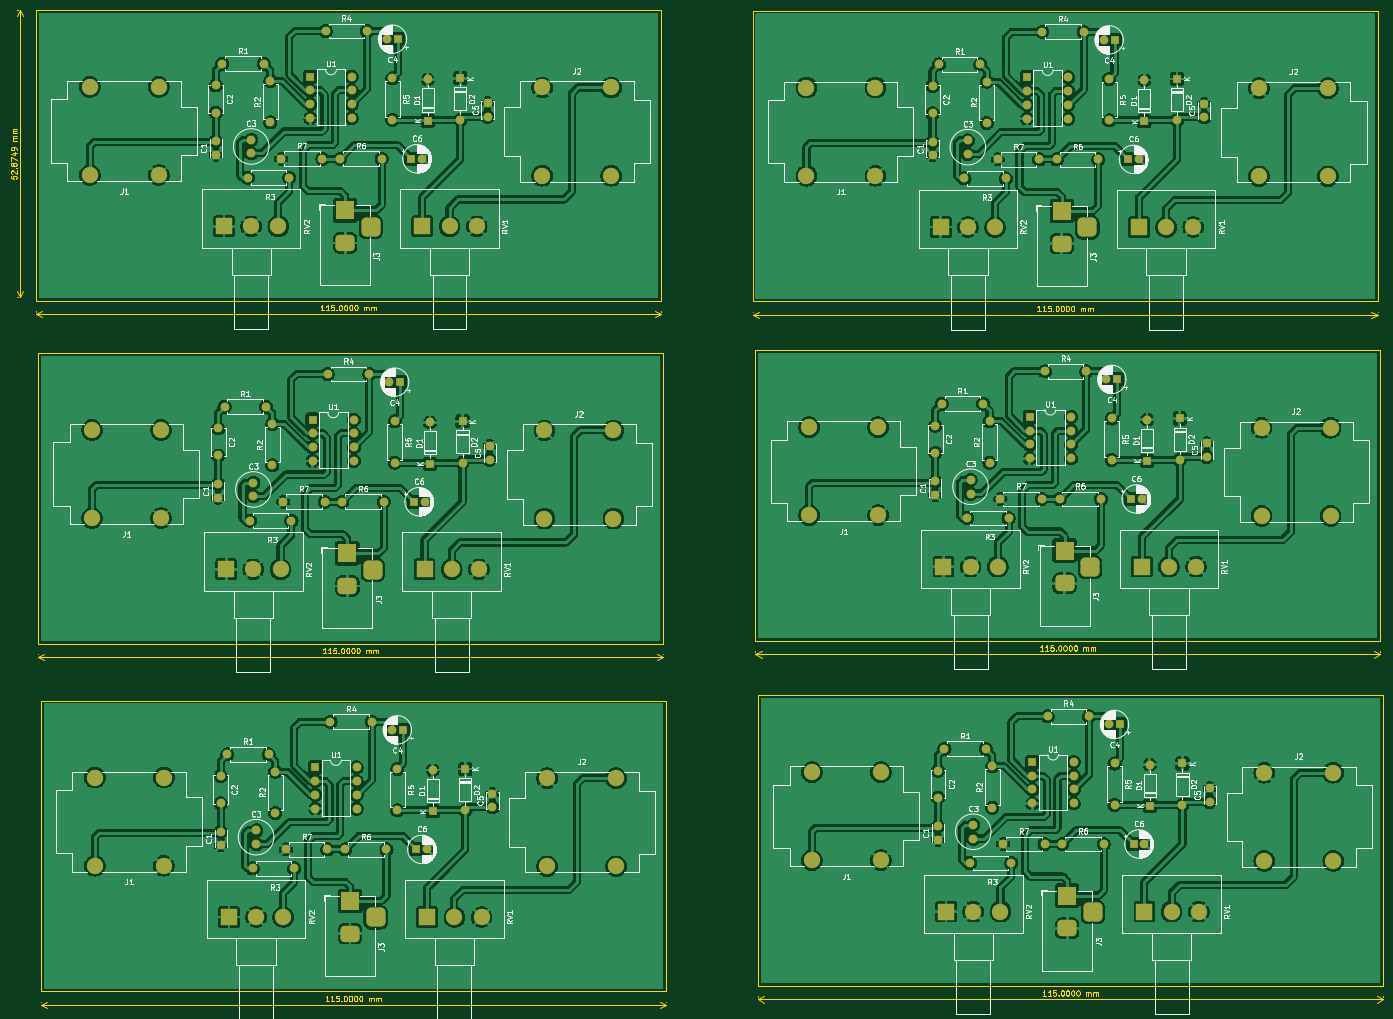
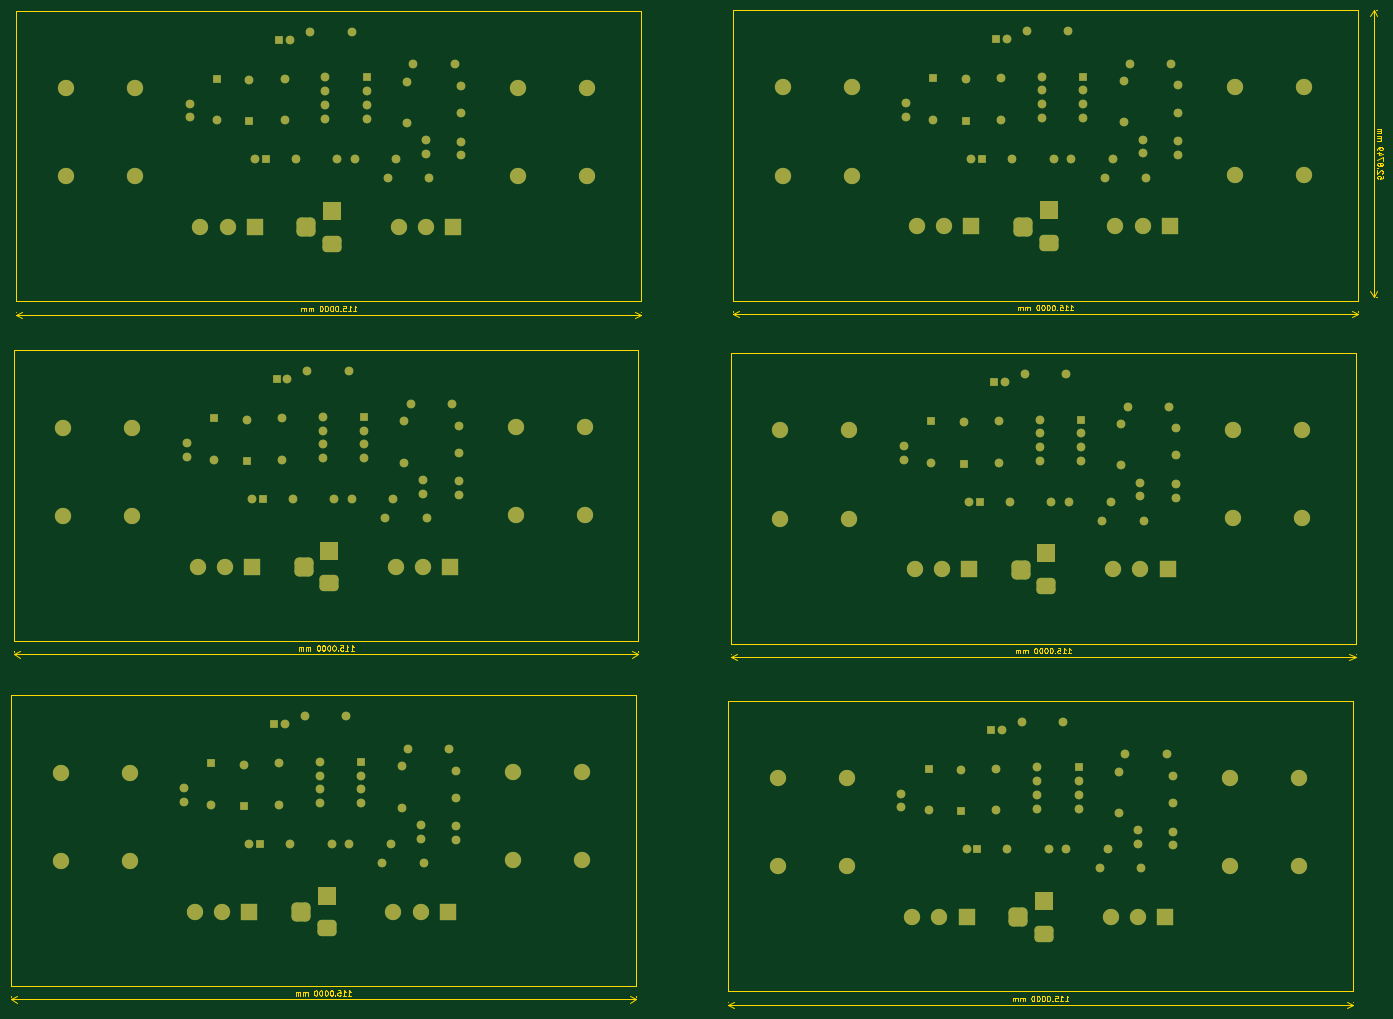
Circuit board: 9 layer files. Board 252.5 x 183.7 mm.
- bottom_copper: MXR Distortion-B_Cu.gbr (22101 bytes)
- bottom_mask: MXR Distortion-B_Mask.gbr (12828 bytes)
- paste: MXR Distortion-B_Paste.gbr (501 bytes)
- bottom_silk: MXR Distortion-B_Silkscreen.gbr (502 bytes)
- outline: MXR Distortion-Edge_Cuts.gbr (51152 bytes)
- top_copper: MXR Distortion-F_Cu.gbr (648944 bytes)
- top_mask: MXR Distortion-F_Mask.gbr (12828 bytes)
- paste: MXR Distortion-F_Paste.gbr (501 bytes)
- top_silk: MXR Distortion-F_Silkscreen.gbr (253621 bytes)

=== bottom_copper: MXR Distortion-B_Cu.gbr (22101 bytes, source omitted) ===
=== bottom_mask: MXR Distortion-B_Mask.gbr (12828 bytes, source omitted) ===
=== paste: MXR Distortion-B_Paste.gbr ===
%TF.GenerationSoftware,KiCad,Pcbnew,8.0.5-8.0.5-0~ubuntu24.04.1*%
%TF.CreationDate,2024-09-29T15:16:05-03:00*%
%TF.ProjectId,MXR Distortion,4d585220-4469-4737-946f-7274696f6e2e,rev?*%
%TF.SameCoordinates,Original*%
%TF.FileFunction,Paste,Bot*%
%TF.FilePolarity,Positive*%
%FSLAX46Y46*%
G04 Gerber Fmt 4.6, Leading zero omitted, Abs format (unit mm)*
G04 Created by KiCad (PCBNEW 8.0.5-8.0.5-0~ubuntu24.04.1) date 2024-09-29 15:16:05*
%MOMM*%
%LPD*%
G01*
G04 APERTURE LIST*
G04 APERTURE END LIST*
M02*

=== bottom_silk: MXR Distortion-B_Silkscreen.gbr ===
%TF.GenerationSoftware,KiCad,Pcbnew,8.0.5-8.0.5-0~ubuntu24.04.1*%
%TF.CreationDate,2024-09-29T15:16:05-03:00*%
%TF.ProjectId,MXR Distortion,4d585220-4469-4737-946f-7274696f6e2e,rev?*%
%TF.SameCoordinates,Original*%
%TF.FileFunction,Legend,Bot*%
%TF.FilePolarity,Positive*%
%FSLAX46Y46*%
G04 Gerber Fmt 4.6, Leading zero omitted, Abs format (unit mm)*
G04 Created by KiCad (PCBNEW 8.0.5-8.0.5-0~ubuntu24.04.1) date 2024-09-29 15:16:05*
%MOMM*%
%LPD*%
G01*
G04 APERTURE LIST*
G04 APERTURE END LIST*
M02*

=== outline: MXR Distortion-Edge_Cuts.gbr (51152 bytes, source omitted) ===
=== top_copper: MXR Distortion-F_Cu.gbr (648944 bytes, source omitted) ===
=== top_mask: MXR Distortion-F_Mask.gbr (12828 bytes, source omitted) ===
=== paste: MXR Distortion-F_Paste.gbr ===
%TF.GenerationSoftware,KiCad,Pcbnew,8.0.5-8.0.5-0~ubuntu24.04.1*%
%TF.CreationDate,2024-09-29T15:16:05-03:00*%
%TF.ProjectId,MXR Distortion,4d585220-4469-4737-946f-7274696f6e2e,rev?*%
%TF.SameCoordinates,Original*%
%TF.FileFunction,Paste,Top*%
%TF.FilePolarity,Positive*%
%FSLAX46Y46*%
G04 Gerber Fmt 4.6, Leading zero omitted, Abs format (unit mm)*
G04 Created by KiCad (PCBNEW 8.0.5-8.0.5-0~ubuntu24.04.1) date 2024-09-29 15:16:05*
%MOMM*%
%LPD*%
G01*
G04 APERTURE LIST*
G04 APERTURE END LIST*
M02*

=== top_silk: MXR Distortion-F_Silkscreen.gbr (253621 bytes, source omitted) ===
